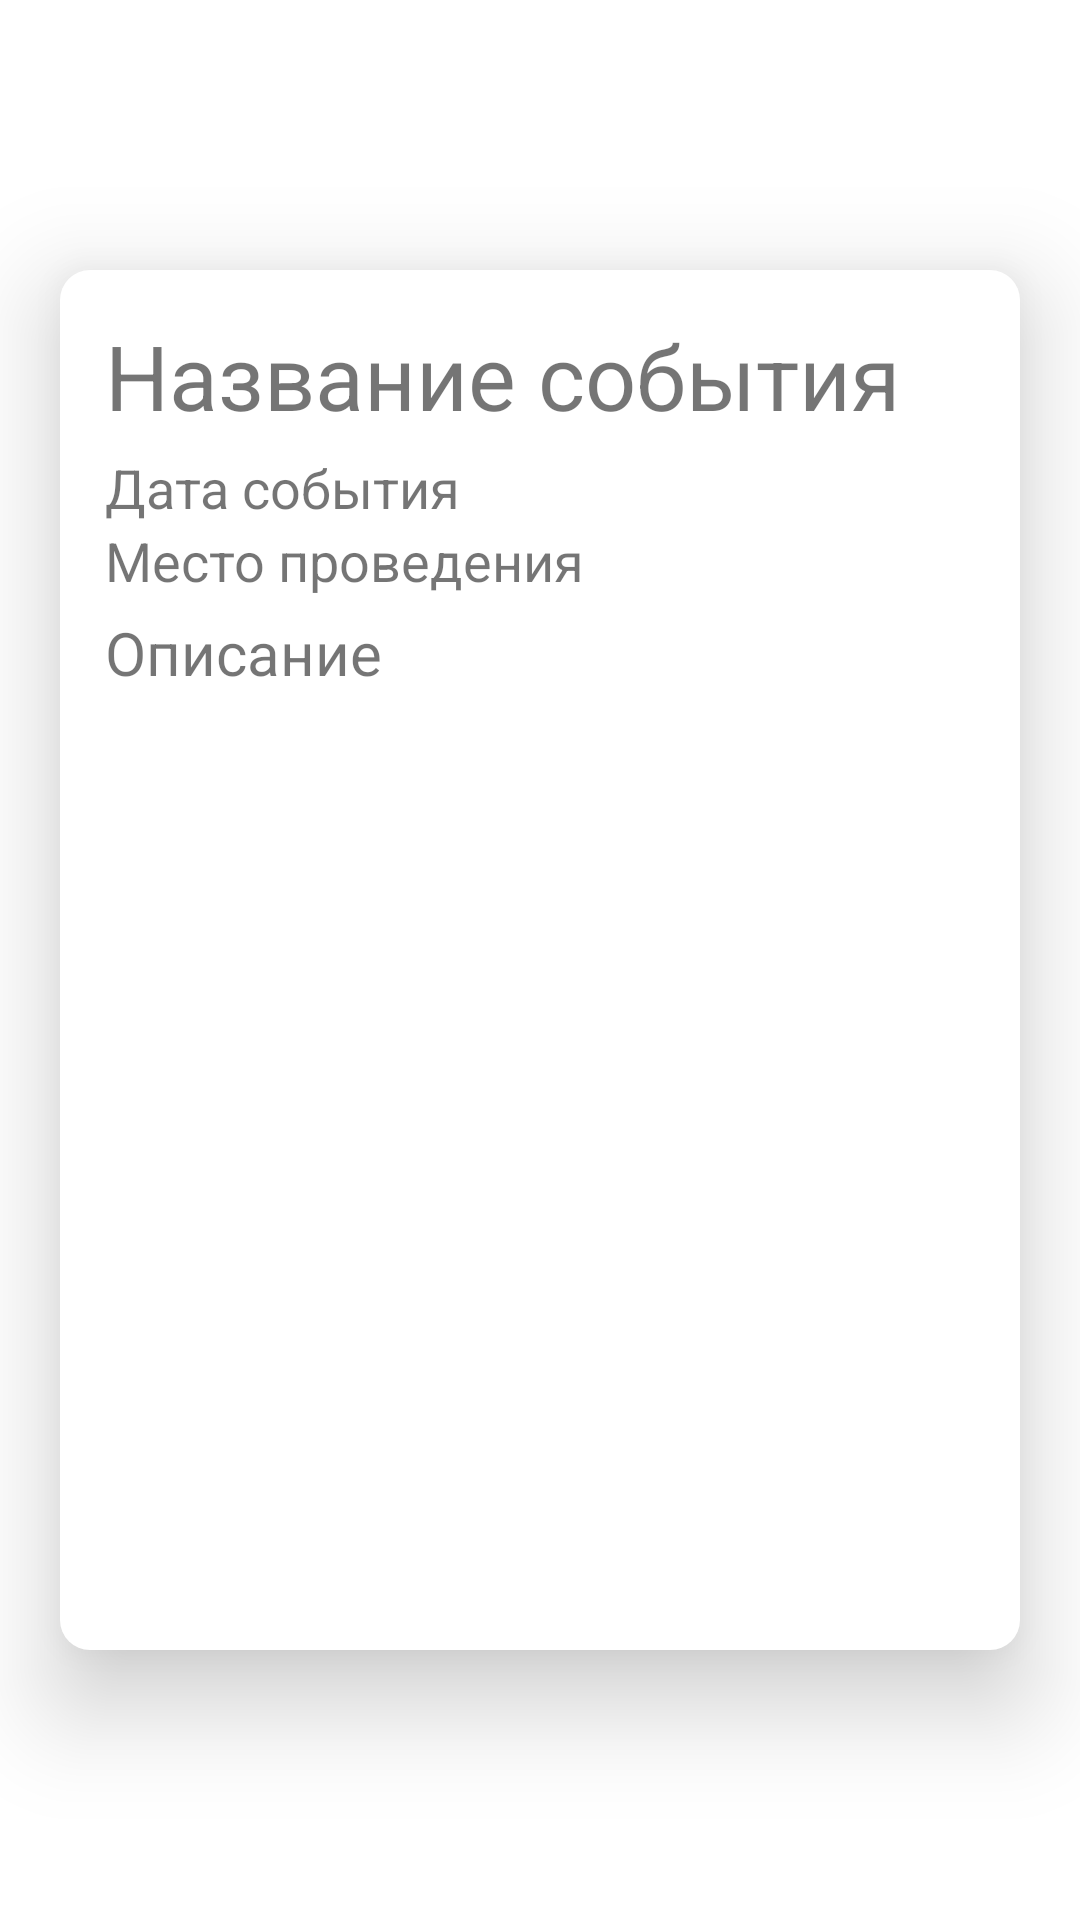

This screen was rendered from an Android layout file. Write that file and the resources it references.
<!-- AndroidManifest.xml: application theme Theme.GuideHelper -->
<!-- res/layout/fragment_event_view.xml -->
<?xml version="1.0" encoding="utf-8"?>
<androidx.constraintlayout.widget.ConstraintLayout xmlns:android="http://schemas.android.com/apk/res/android"
    xmlns:app="http://schemas.android.com/apk/res-auto"
    xmlns:tools="http://schemas.android.com/tools"
    android:id="@+id/main"
    android:layout_width="match_parent"
    android:layout_height="match_parent"
    tools:context=".ui.fragments.EventViewFragment">

    <ImageButton
        android:id="@+id/back_button"
        android:layout_width="wrap_content"
        android:layout_height="wrap_content"
        android:layout_marginStart="30dp"
        android:layout_marginTop="30dp"
        android:src="@drawable/baseline_arrow_back"
        android:background="?android:attr/selectableItemBackground"
        app:layout_constraintStart_toStartOf="parent"
        app:layout_constraintTop_toTopOf="parent" />

    <LinearLayout
        android:layout_width="match_parent"
        android:layout_height="match_parent"
        android:layout_marginTop="90dp"
        android:layout_marginHorizontal="20dp"
        android:layout_marginBottom="90dp"
        android:orientation="vertical"
        app:layout_constraintTop_toTopOf="parent"
        android:background="@drawable/big_container"
        android:elevation="20dp">

        <TextView
            android:id="@+id/event_name_text"
            android:layout_width="match_parent"
            android:layout_height="wrap_content"
            android:text="@string/event_name"
            android:textSize="30sp"/>
        <Space
            android:layout_width="0dp"
            android:layout_height="5dp"/>
        <TextView
            android:id="@+id/event_date_text"
            android:layout_width="match_parent"
            android:layout_height="wrap_content"
            android:text="@string/event_date"
            android:textSize="18sp"/>

        <TextView
            android:id="@+id/event_place_text"
            android:layout_width="match_parent"
            android:layout_height="wrap_content"
            android:text="@string/event_place"
            android:textSize="18sp"/>
        <Space
            android:layout_width="0dp"
            android:layout_height="5dp"/>
        <TextView
            android:id="@+id/event_info_text"
            android:layout_width="match_parent"
            android:layout_height="wrap_content"
            android:text="@string/event_info"
            app:layout_constraintEnd_toEndOf="parent"
            android:textSize="20sp"/>
    </LinearLayout>

</androidx.constraintlayout.widget.ConstraintLayout>
<!-- resources referenced by this layout -->
<resources>
  <!-- drawable big_container (drawable) -->
  <?xml version="1.0" encoding="utf-8"?>
  <shape xmlns:android="http://schemas.android.com/apk/res/android"
      android:shape="rectangle">
      <solid android:color="@color/white" />
      <corners android:bottomRightRadius="10dp"
          android:bottomLeftRadius="10dp"
          android:topRightRadius="10dp"
          android:topLeftRadius="10dp"/>
      <padding android:bottom="15dp"
          android:left="15dp"
          android:right="15dp"
          android:top="15dp"/>
  </shape>
  <string name="event_date">Дата события</string>
  <string name="event_info">Описание</string>
  <string name="event_name">Название события</string>
  <string name="event_place">Место проведения</string>
  <style name="Theme.GuideHelper" parent="Base.Theme.GuideHelper" />
  <color name="white">#FFFFFFFF</color>
  <style name="Base.Theme.GuideHelper" parent="Theme.AppCompat.Light.NoActionBar">
          
          <item name="colorPrimary">@color/primary</item>
          <item name="android:background">@color/white</item>
      </style>
  <color name="primary">#89CF2F</color>
</resources>
